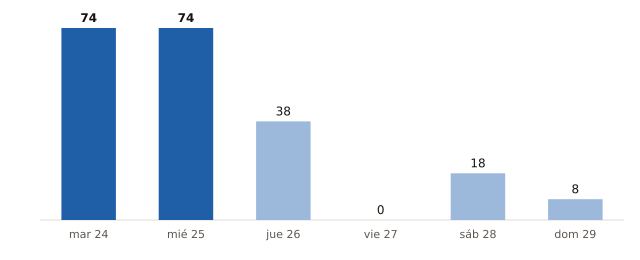

Data behind this chart, as committed beside it:
fecha, municipios_prob_90_o_mas
2026-11-24, 74
2026-11-25, 74
2026-11-26, 38
2026-11-27, 0
2026-11-28, 18
2026-11-29, 8
